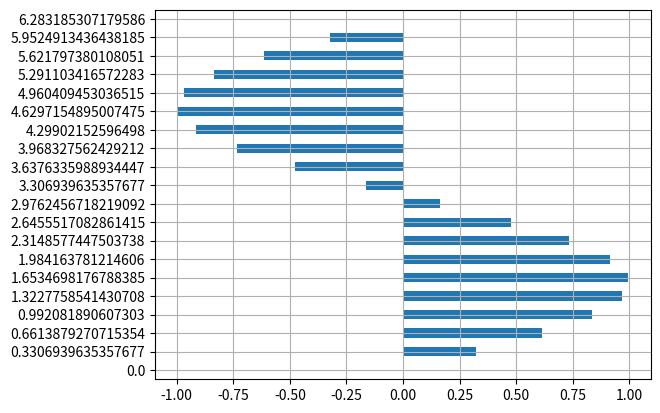

Reproduce this figure in Python.
#!/usr/bin/env python3
# vim: set fileencoding=utf-8

import numpy as np
import pandas
import matplotlib.pyplot as plt

# hodnoty na x-ové ose
r = np.linspace(0, 2 * np.pi, 20)

# konstrukce datové struktury Series
s = pandas.Series(data=np.sin(r), index=r)

# tisk obsahu Series
print(s)

# vytvoření grafu
s.plot.barh(grid=True)

# uložení grafu
plt.savefig("series_plot_04.png")

# vykreslení grafu
plt.show()
